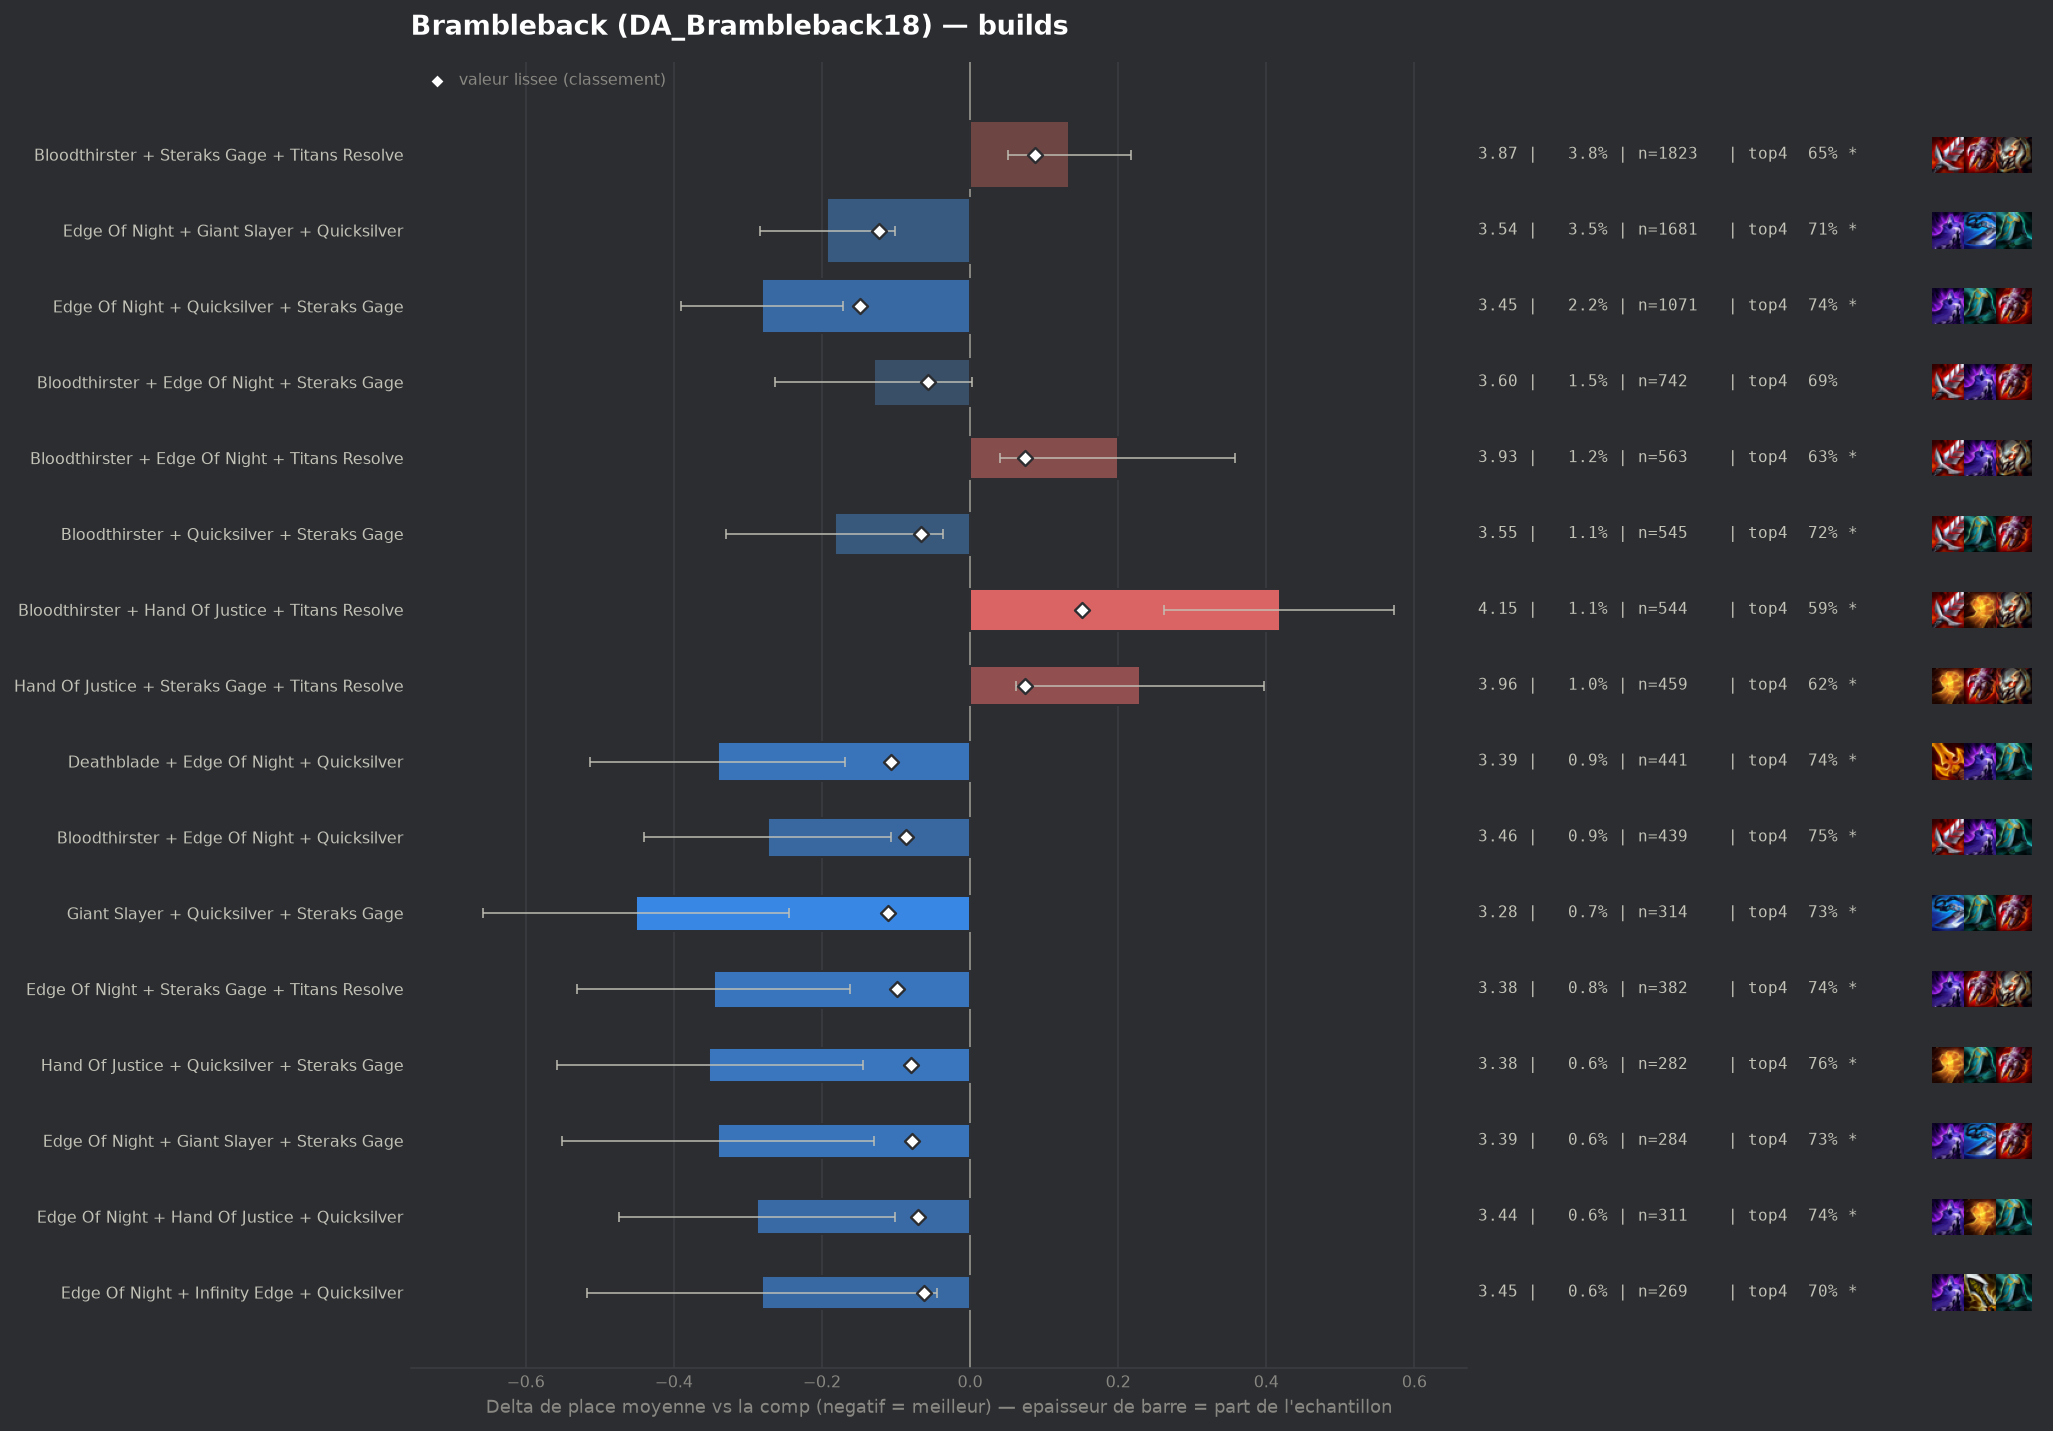

Source data for this figure (header and first rows):
group, label, n, share, avg_place, shrunk_avg, score, d_avg, d_avg_pess, impact, d_top4, win, top2, top4, sd, z, p, significant
populaire, Edge Of Night + Quicksilver + Steraks Ga…, 1071, 0.02235, 3.45, 3.583, -0.148, -0.281, -0.172, 0.0033, 0.0714, 0.1419, 0.3492, 0.7395, 1.798, -5.05, 0.0, True
populaire, Edge Of Night + Giant Slayer + Quicksilv…, 1681, 0.03507, 3.538, 3.608, -0.123, -0.193, -0.102, 0.0043, 0.0398, 0.1535, 0.3421, 0.7079, 1.872, -4.16, 3e-05, True
pepite, Giant Slayer + Quicksilver + Steraks Gag…, 314, 0.006551, 3.28, 3.62, -0.111, -0.451, -0.244, 0.0007, 0.0644, 0.1783, 0.4363, 0.7325, 1.861, -4.28, 2e-05, True
populaire, Deathblade + Edge Of Night + Quicksilver, 441, 0.009201, 3.39, 3.624, -0.107, -0.341, -0.169, 0.001, 0.0757, 0.1746, 0.3628, 0.7438, 1.831, -3.89, 0.0001, True
pepite, Edge Of Night + Steraks Gage + Titans Re…, 382, 0.00797, 3.385, 3.632, -0.099, -0.346, -0.162, 0.0008, 0.0702, 0.1545, 0.3822, 0.7382, 1.832, -3.68, 0.00023, True
populaire, Bloodthirster + Edge Of Night + Quicksil…, 439, 0.00916, 3.458, 3.645, -0.086, -0.273, -0.107, 0.0008, 0.0859, 0.123, 0.3417, 0.754, 1.772, -3.21, 0.00131, True
pepite, Hand Of Justice + Quicksilver + Steraks …, 282, 0.005884, 3.379, 3.651, -0.08, -0.352, -0.145, 0.0005, 0.0943, 0.1206, 0.3759, 0.7624, 1.765, -3.34, 0.00085, True
pepite, Edge Of Night + Giant Slayer + Steraks G…, 284, 0.005926, 3.391, 3.653, -0.078, -0.34, -0.13, 0.0005, 0.0608, 0.1479, 0.3732, 0.7289, 1.803, -3.17, 0.00153, True
pepite, Edge Of Night + Hand Of Justice + Quicks…, 311, 0.006489, 3.444, 3.661, -0.07, -0.287, -0.101, 0.0005, 0.0747, 0.1093, 0.3408, 0.7428, 1.668, -3.03, 0.00247, True
populaire, Bloodthirster + Quicksilver + Steraks Ga…, 545, 0.01137, 3.549, 3.665, -0.066, -0.183, -0.036, 0.0008, 0.0512, 0.1046, 0.3229, 0.7193, 1.734, -2.44, 0.01466, True
pepite, Edge Of Night + Infinity Edge + Quicksil…, 269, 0.005613, 3.45, 3.669, -0.062, -0.281, -0.045, 0.0003, 0.0345, 0.1747, 0.3978, 0.7026, 1.971, -2.34, 0.01952, True
, Deathblade + Edge Of Night + Infinity Ed…, 258, 0.005383, 3.45, 3.671, -0.06, -0.282, -0.072, 0.0003, 0.0606, 0.1279, 0.3411, 0.7287, 1.709, -2.64, 0.00837, True
populaire, Bloodthirster + Edge Of Night + Steraks …, 742, 0.01548, 3.601, 3.674, -0.057, -0.13, 0.0, 0.0009, 0.026, 0.1334, 0.3302, 0.6941, 1.835, -1.92, 0.05546, False
, Quicksilver + Steraks Gage + Titans Reso…, 150, 0.00313, 3.333, 3.677, -0.054, -0.398, -0.13, 0.0002, 0.0919, 0.1067, 0.3867, 0.76, 1.672, -2.91, 0.00364, True
, Bloodthirster + Deathblade + Steraks Gag…, 231, 0.00482, 3.459, 3.678, -0.053, -0.272, -0.047, 0.0003, 0.0332, 0.1472, 0.355, 0.7013, 1.742, -2.37, 0.01788, True
, Deathblade + Quicksilver + Steraks Gage, 199, 0.004152, 3.442, 3.681, -0.05, -0.289, -0.034, 0.0002, 0.0556, 0.1558, 0.3467, 0.7236, 1.831, -2.22, 0.02634, False
, Hextech Gunblade + Quicksilver + Steraks…, 71, 0.001481, 3.042, 3.684, -0.048, -0.689, -0.267, 0.0001, 0.1066, 0.2535, 0.4507, 0.7746, 1.811, -3.2, 0.00136, True
, Hand Of Justice + Infinity Edge + Quicks…, 171, 0.003568, 3.421, 3.684, -0.047, -0.31, -0.019, 0.0002, 0.0395, 0.1813, 0.3977, 0.7076, 1.937, -2.09, 0.03665, False
, Giant Slayer + Hand Of Justice + Quicksi…, 151, 0.003151, 3.384, 3.684, -0.047, -0.347, -0.053, 0.0001, 0.067, 0.1722, 0.3841, 0.7351, 1.837, -2.32, 0.02049, True
, Bloodthirster + Last Whisper + Quicksilv…, 61, 0.001273, 2.951, 3.684, -0.047, -0.78, -0.338, 0.0001, 0.168, 0.2295, 0.459, 0.8361, 1.76, -3.46, 0.00054, True
, Giant Slayer + Steraks Gage + Titans Res…, 143, 0.002984, 3.378, 3.685, -0.046, -0.354, -0.07, 0.0001, 0.1012, 0.1469, 0.3427, 0.7692, 1.725, -2.45, 0.01444, True
, Deathblade + Edge Of Night + Giant Slaye…, 214, 0.004465, 3.486, 3.686, -0.045, -0.245, 0.0, 0.0002, 0.0703, 0.1729, 0.3598, 0.7383, 1.966, -1.82, 0.06875, False
, Deathblade + Edge Of Night + Steraks Gag…, 299, 0.006239, 3.559, 3.69, -0.041, -0.173, 0.0, 0.0003, 0.0176, 0.1472, 0.3612, 0.6856, 1.913, -1.56, 0.1197, False
, Deathblade + Giant Slayer + Quicksilver, 123, 0.002566, 3.407, 3.694, -0.037, -0.325, 0.0, 0.0001, 0.0636, 0.1382, 0.4065, 0.7317, 1.869, -1.92, 0.05438, False
, Emblem Rapidfire + Edge Of Night + Quick…, 72, 0.001502, 3.208, 3.695, -0.037, -0.523, -0.149, 0.0001, 0.1236, 0.1528, 0.3889, 0.7917, 1.615, -2.74, 0.00608, True
, Bloodthirster + Deathblade + Edge Of Nig…, 272, 0.005675, 3.566, 3.695, -0.036, -0.165, 0.0, 0.0002, 0.0672, 0.1213, 0.3346, 0.7353, 1.82, -1.49, 0.1361, False
, Edge Of Night + Giant Slayer + Hand Of J…, 213, 0.004444, 3.531, 3.695, -0.036, -0.201, 0.0, 0.0002, 0.0643, 0.1268, 0.3333, 0.7324, 1.783, -1.64, 0.1014, False
, Bloodthirster + Giant Slayer + Quicksilv…, 222, 0.004632, 3.545, 3.696, -0.035, -0.186, 0.0, 0.0002, 0.0346, 0.1441, 0.3559, 0.7027, 1.876, -1.47, 0.1403, False
, Guinsoos Rageblade + Steraks Gage + Tita…, 85, 0.001773, 3.318, 3.697, -0.034, -0.413, -0.075, 0.0001, 0.1084, 0.1294, 0.3294, 0.7765, 1.588, -2.4, 0.01652, True
, Quicksilver + Steraks Gage + Steraks Gag…, 48, 0.001002, 3.021, 3.697, -0.034, -0.71, -0.316, 0.0, 0.1653, 0.1042, 0.4583, 0.8333, 1.392, -3.53, 0.00041, True
, Bloodthirster + Giant Slayer + Steraks G…, 250, 0.005216, 3.572, 3.698, -0.033, -0.159, 0.0, 0.0002, 0.0519, 0.1, 0.324, 0.72, 1.743, -1.44, 0.15, False
, Bloodthirster + Deathblade + Quicksilver, 131, 0.002733, 3.466, 3.699, -0.032, -0.265, 0.0, 0.0001, 0.08, 0.1679, 0.3511, 0.7481, 1.919, -1.58, 0.1139, False
, Deathblade + Edge Of Night + Titans Reso…, 120, 0.002504, 3.442, 3.699, -0.032, -0.289, 0.0, 0.0001, 0.0569, 0.1333, 0.3833, 0.725, 1.802, -1.76, 0.07884, False
, Emblem Rapidfire + Bloodthirster + Stera…, 65, 0.001356, 3.231, 3.699, -0.032, -0.5, -0.066, 0.0, 0.1012, 0.1846, 0.4462, 0.7692, 1.787, -2.26, 0.02408, False
, Edge Of Night + Quicksilver + Strikers F…, 69, 0.00144, 3.275, 3.701, -0.031, -0.456, -0.056, 0.0, 0.0566, 0.1449, 0.3913, 0.7246, 1.693, -2.23, 0.02547, False
, Emblem Rapidfire + Quicksilver + Steraks…, 58, 0.00121, 3.19, 3.7, -0.031, -0.541, -0.057, 0.0, 0.0561, 0.2069, 0.4655, 0.7241, 1.88, -2.19, 0.02834, False
, Edge Of Night + Giant Slayer + Hextech G…, 45, 0.0009389, 3.044, 3.7, -0.031, -0.687, -0.132, 0.0, 0.1097, 0.2889, 0.4667, 0.7778, 1.897, -2.43, 0.01521, True
, Emblem Rapidfire + Edge Of Night + Stera…, 81, 0.00169, 3.346, 3.701, -0.03, -0.385, 0.0, 0.0001, 0.1097, 0.1852, 0.358, 0.7778, 1.779, -1.95, 0.05138, False
, Edge Of Night + Last Whisper + Quicksilv…, 79, 0.001648, 3.354, 3.702, -0.029, -0.377, 0.0, 0.0, 0.0788, 0.1646, 0.3544, 0.7468, 1.714, -1.95, 0.05099, False
, Edge Of Night + Last Whisper + Steraks G…, 65, 0.001356, 3.308, 3.704, -0.027, -0.423, 0.0, 0.0, 0.0396, 0.2, 0.4308, 0.7077, 1.984, -1.72, 0.08549, False
, Deathblade + Hand Of Justice + Steraks G…, 98, 0.002045, 3.459, 3.706, -0.025, -0.272, 0.0, 0.0001, 0.0258, 0.1735, 0.3367, 0.6939, 1.727, -1.56, 0.1195, False
, Edge Of Night + Hextech Gunblade + Quick…, 57, 0.001189, 3.281, 3.706, -0.025, -0.45, 0.0, 0.0, 0.1214, 0.2105, 0.4035, 0.7895, 1.962, -1.73, 0.08328, False
, Emblem Rapidfire + Bloodthirster + Edge …, 48, 0.001002, 3.208, 3.706, -0.025, -0.523, -0.003, 0.0, 0.0611, 0.2083, 0.4583, 0.7292, 1.837, -1.97, 0.04871, False
, Infinity Edge + Quicksilver + Strikers F…, 43, 0.0008972, 3.163, 3.707, -0.024, -0.568, -0.082, 0.0, 0.0994, 0.1163, 0.4884, 0.7674, 1.627, -2.29, 0.02208, False
, Edge Of Night + Hand Of Justice + Sterak…, 392, 0.008179, 3.653, 3.708, -0.023, -0.078, 0.0, 0.0002, 0.0258, 0.1046, 0.301, 0.6939, 1.791, -0.86, 0.3901, False
, Deathblade + Edge Of Night + Hand Of Jus…, 159, 0.003317, 3.572, 3.709, -0.023, -0.159, 0.0, 0.0001, 0.03, 0.1384, 0.3333, 0.6981, 1.875, -1.07, 0.2863, False
, Deathblade + Steraks Gage + Titans Resol…, 123, 0.002566, 3.528, 3.708, -0.023, -0.203, 0.0, 0.0001, 0.0149, 0.1463, 0.3496, 0.6829, 1.854, -1.21, 0.2259, False
, Last Whisper + Quicksilver + Steraks Gag…, 57, 0.001189, 3.316, 3.708, -0.023, -0.415, 0.0, 0.0, 0.0512, 0.1754, 0.4386, 0.7193, 1.818, -1.72, 0.08469, False
, Bloodthirster + Edge Of Night + Guinsoos…, 113, 0.002358, 3.522, 3.709, -0.022, -0.209, 0.0, 0.0001, 0.0045, 0.1239, 0.3628, 0.6726, 1.77, -1.25, 0.2101, False
, Deathblade + Giant Slayer + Steraks Gage, 79, 0.001648, 3.443, 3.709, -0.022, -0.288, 0.0, 0.0, 0.0661, 0.1392, 0.3544, 0.7342, 1.867, -1.37, 0.1707, False
, Edge Of Night + Guinsoos Rageblade + Ste…, 63, 0.001314, 3.381, 3.71, -0.022, -0.35, 0.0, 0.0, 0.0462, 0.2063, 0.3968, 0.7143, 1.947, -1.43, 0.1537, False
, Bloodthirster + Quicksilver + Titans Res…, 239, 0.004987, 3.628, 3.71, -0.021, -0.104, 0.0, 0.0001, 0.039, 0.1172, 0.2929, 0.7071, 1.778, -0.9, 0.3695, False
, Infinity Edge + Quicksilver + Steraks Ga…, 168, 0.003505, 3.589, 3.71, -0.021, -0.142, 0.0, 0.0001, 0.0224, 0.131, 0.375, 0.6905, 1.95, -0.94, 0.3465, False
, Deathblade + Hand Of Justice + Quicksilv…, 72, 0.001502, 3.431, 3.71, -0.021, -0.301, 0.0, 0.0, 0.0542, 0.1528, 0.3889, 0.7222, 1.832, -1.39, 0.1642, False
, Edge Of Night + Quicksilver + Titans Res…, 146, 0.003046, 3.582, 3.711, -0.02, -0.149, 0.0, 0.0001, 0.01, 0.1575, 0.3288, 0.6781, 1.861, -0.97, 0.3342, False
, Titanic Hydra + Edge Of Night + Quicksil…, 46, 0.0009598, 3.304, 3.712, -0.02, -0.427, 0.0, 0.0, 0.0928, 0.1522, 0.4783, 0.7609, 1.966, -1.47, 0.141, False
, Emblem Vanguard + Bloodthirster + Sterak…, 62, 0.001294, 3.419, 3.712, -0.019, -0.312, 0.0, 0.0, 0.0577, 0.2258, 0.4355, 0.7258, 2.076, -1.18, 0.2371, False
, Edge Of Night + Giant Slayer + Infinity …, 143, 0.002984, 3.594, 3.713, -0.018, -0.137, 0.0, 0.0001, 0.0173, 0.1259, 0.3427, 0.6853, 1.844, -0.89, 0.3761, False
, Edge Of Night + Guinsoos Rageblade + Qui…, 53, 0.001106, 3.396, 3.714, -0.018, -0.335, 0.0, 0.0, 0.0489, 0.1887, 0.434, 0.717, 1.965, -1.24, 0.215, False
, Bloodthirster + Hand Of Justice + Quicks…, 154, 0.003213, 3.61, 3.714, -0.017, -0.121, 0.0, 0.0001, 0.0397, 0.0909, 0.3117, 0.7078, 1.814, -0.82, 0.4095, False
... 107 more rows
